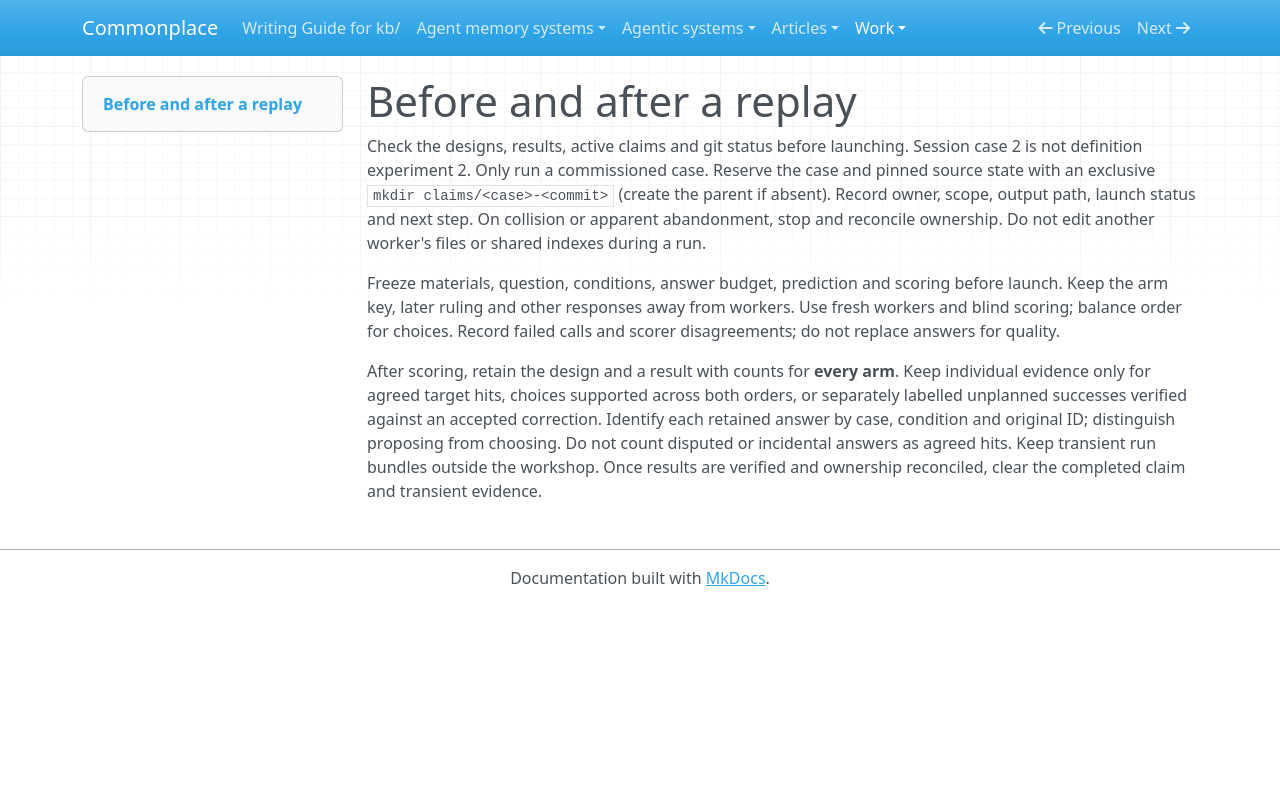

repository: zby/commonplace · page: work/replaying-operator-rulings/COORDINATION/index.html · generator: mkdocs

# Before and after a replay

Check the designs, results, active claims and git status before launching. Session case 2 is not definition experiment 2. Only run a commissioned case. Reserve the case and pinned source state with an exclusive `mkdir claims/<case>-<commit>` (create the parent if absent). Record owner, scope, output path, launch status and next step. On collision or apparent abandonment, stop and reconcile ownership. Do not edit another worker's files or shared indexes during a run.

Freeze materials, question, conditions, answer budget, prediction and scoring before launch. Keep the arm key, later ruling and other responses away from workers. Use fresh workers and blind scoring; balance order for choices. Record failed calls and scorer disagreements; do not replace answers for quality.

After scoring, retain the design and a result with counts for **every arm**. Keep individual evidence only for agreed target hits, choices supported across both orders, or separately labelled unplanned successes verified against an accepted correction. Identify each retained answer by case, condition and original ID; distinguish proposing from choosing. Do not count disputed or incidental answers as agreed hits. Keep transient run bundles outside the workshop. Once results are verified and ownership reconciled, clear the completed claim and transient evidence.
